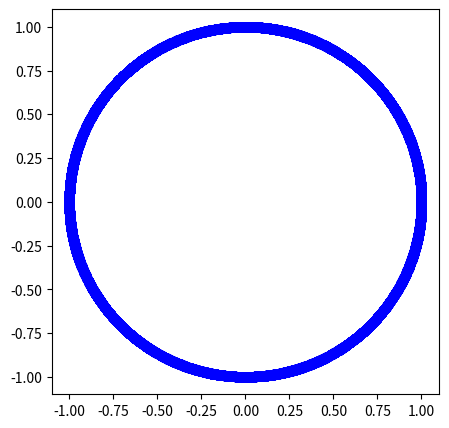

Write the Python code that produced this figure.
import numpy as np
import matplotlib.pyplot as plt
import matplotlib.animation as animation
fig = plt.figure(figsize=(5,5))     #アニメーション用
ims = []                            #アニメーション用
#====================================
#   パラメータ
#====================================
N = 20
Nt = 2000
L = 30
V = 1.0
A = 1.0
#====================================
#   パラメータと初期条件
#====================================
dt = 0.1
x = np.empty(N)
v = np.empty(N)
X = np.empty(N)
Y = np.empty(N)

r = np.random.rand(N)

for i in range(N):
    x[i] = (i+r[i])*L/N
    v[i] = 0
for n in range(Nt+1):
    for i in range(N):
        if(i<N-1):
            dx = x[i+1] - x[i]
        else:
            dx = x[0] - x[N-1]
        if(dx<0):
            dx = dx + L 
        v[i] =  v[i] + A * (V - v[i]) * dt
    for i in range(N):
        x[i] = x[i] + v[i] * dt
        if(x[i]>=L):
            x[i] = x[i] - L

    for i in range(N):
        theta = 2*np.pi*x[i]/L
        X[i] = np.cos(theta)
        Y[i] = np.sin(theta)
        
    im = plt.plot(X,Y,'ob')     #アニメーション用
    ims.append(im)              #アニメーション用

ani = animation.ArtistAnimation(fig, ims, interval = 10)        #アニメーション用
plt.show()